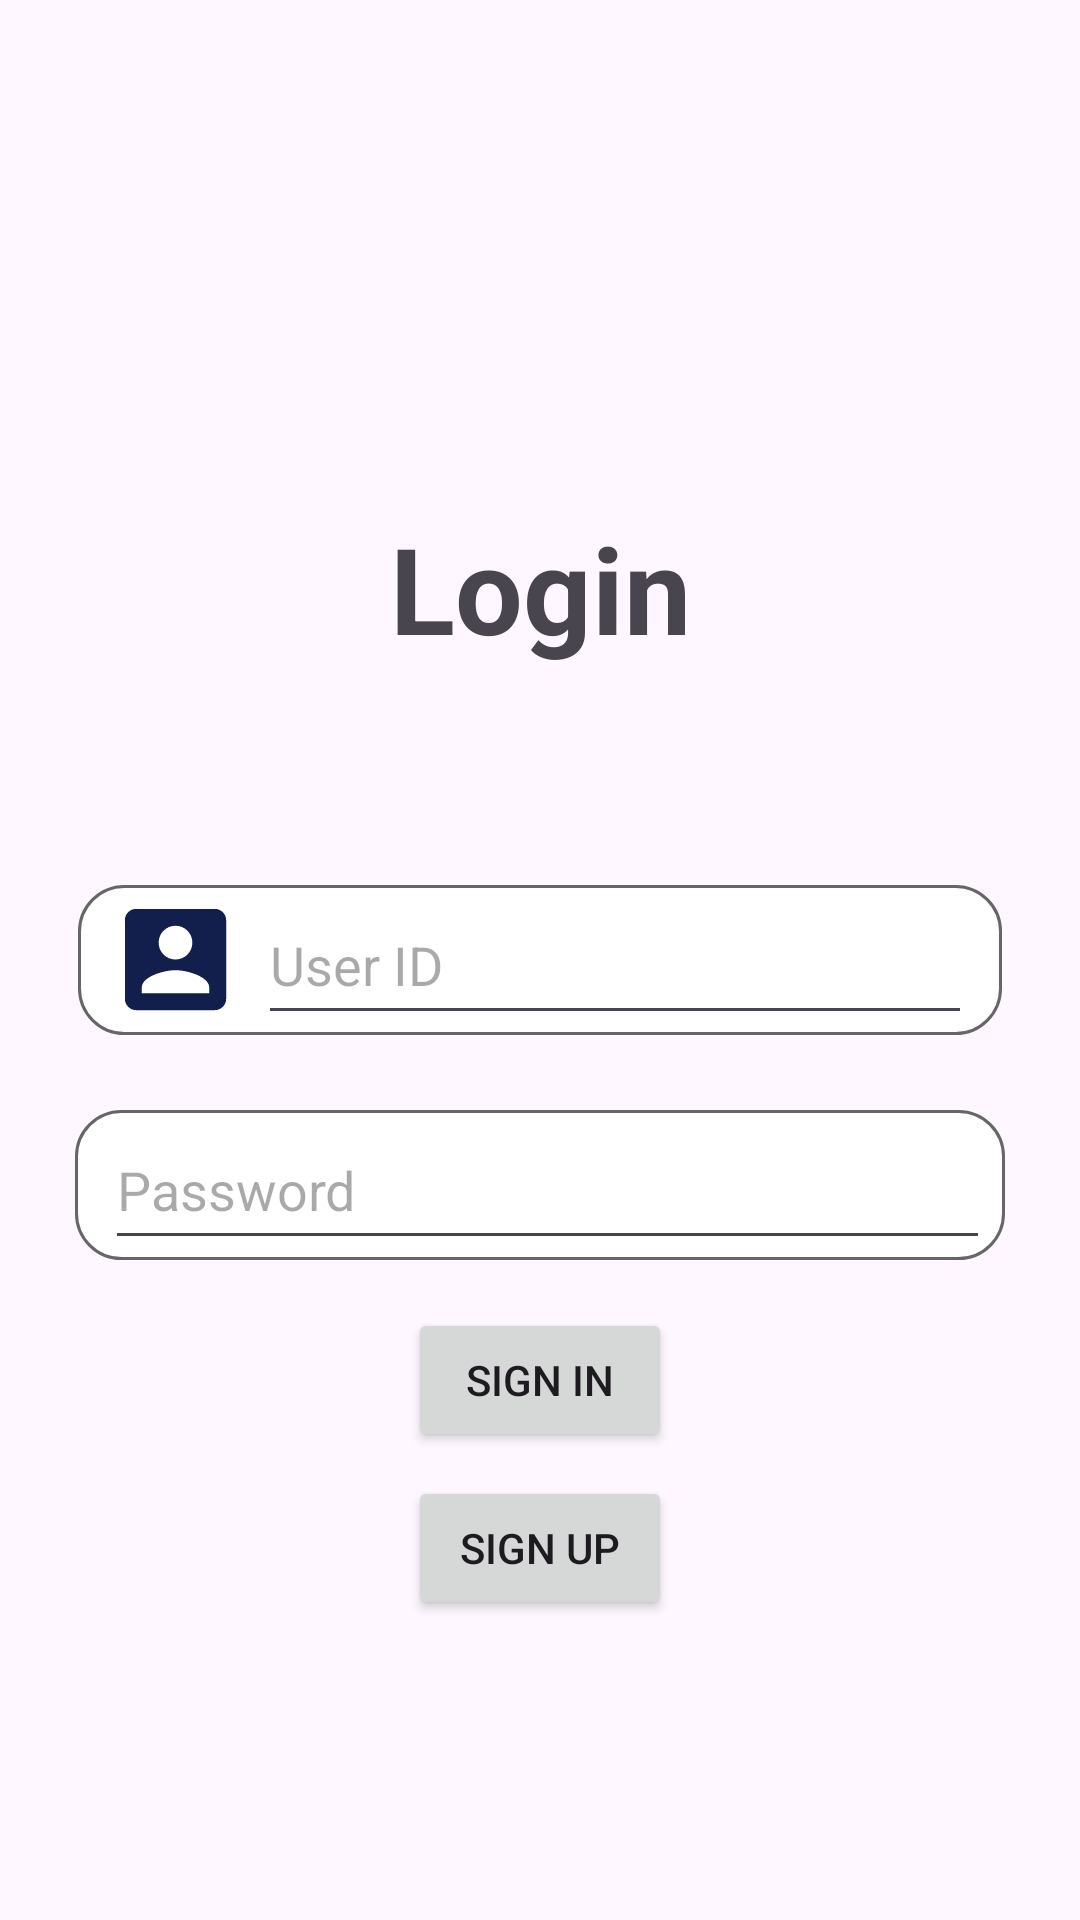

Here is an Android app screen rendered from its layout file. Give the layout XML and the strings, colors and styles it references.
<!-- AndroidManifest.xml: application theme Theme.CSCB07Project -->
<!-- res/layout/login_fragment.xml -->
<?xml version="1.0" encoding="utf-8"?>
<androidx.constraintlayout.widget.ConstraintLayout xmlns:android="http://schemas.android.com/apk/res/android"
    xmlns:app="http://schemas.android.com/apk/res-auto"
    xmlns:tools="http://schemas.android.com/tools"
    android:layout_width="match_parent"
    android:layout_height="match_parent"
    tools:context=".MainActivity">

    <TextView
        android:id="@+id/textView2"
        android:layout_width="wrap_content"
        android:layout_height="wrap_content"
        android:gravity="center"
        android:text="@string/login"
        android:textSize="40sp"
        android:textStyle="bold"
        app:layout_constraintBottom_toTopOf="@+id/linearLayoutCompat"
        app:layout_constraintEnd_toEndOf="parent"
        app:layout_constraintHorizontal_bias="0.5"
        app:layout_constraintStart_toStartOf="parent"
        app:layout_constraintTop_toTopOf="parent"
        app:layout_constraintVertical_bias="0.7" />

    <androidx.appcompat.widget.LinearLayoutCompat
        android:id="@+id/linearLayoutCompat"
        android:layout_width="match_parent"
        android:layout_height="50dp"
        android:layout_margin="26dp"
        android:background="@drawable/login_bg"
        android:orientation="horizontal"
        android:paddingStart="10dp"
        android:paddingEnd="10dp"
        app:layout_constraintBottom_toBottomOf="parent"
        app:layout_constraintEnd_toEndOf="parent"
        app:layout_constraintHorizontal_bias="0.5"
        app:layout_constraintStart_toStartOf="parent"
        app:layout_constraintTop_toTopOf="parent"
        app:layout_constraintVertical_bias="0.5">

        <ImageView
            android:layout_width="wrap_content"
            android:layout_height="wrap_content"
            android:layout_gravity="center_vertical"
            android:src="@drawable/baseline_account_box_24" />

        <EditText
            android:layout_width="match_parent"
            android:layout_height="50dp"
            android:layout_marginStart="5dp"
            android:hint="@string/user_id"
            android:inputType="text" />
    </androidx.appcompat.widget.LinearLayoutCompat>

    <androidx.appcompat.widget.LinearLayoutCompat
        android:id="@+id/linearLayoutCompat_2"
        android:layout_width="match_parent"
        android:layout_height="50dp"
        android:layout_margin="25dp"
        android:background="@drawable/login_bg"
        android:orientation="horizontal"
        android:paddingStart="5dp"
        android:paddingEnd="5dp"
        app:layout_constraintBottom_toBottomOf="parent"
        app:layout_constraintEnd_toEndOf="parent"
        app:layout_constraintHorizontal_bias="0.5"
        app:layout_constraintStart_toStartOf="parent"
        app:layout_constraintTop_toBottomOf="@+id/linearLayoutCompat"
        app:layout_constraintVertical_bias="0">

        <EditText
            android:layout_width="match_parent"
            android:layout_height="50dp"
            android:layout_marginStart="5dp"
            android:hint="@string/password"
            android:inputType="text" />
    </androidx.appcompat.widget.LinearLayoutCompat>

    <Button
        android:id="@+id/sign_in_button"
        android:layout_width="wrap_content"
        android:layout_height="wrap_content"
        android:layout_marginTop="16dp"
        android:text="@string/sign_in"
        app:layout_constraintEnd_toEndOf="parent"
        app:layout_constraintHorizontal_bias="0.5"
        app:layout_constraintStart_toStartOf="parent"
        app:layout_constraintTop_toBottomOf="@+id/linearLayoutCompat_2" />

    <Button
        android:id="@+id/sign_up_button"
        android:layout_width="wrap_content"
        android:layout_height="wrap_content"
        android:layout_marginTop="8dp"
        android:text="@string/sign_up"
        app:layout_constraintEnd_toEndOf="parent"
        app:layout_constraintStart_toStartOf="parent"
        app:layout_constraintTop_toBottomOf="@+id/sign_in_button" />

</androidx.constraintlayout.widget.ConstraintLayout>
<!-- resources referenced by this layout -->
<resources>
  <!-- drawable baseline_account_box_24 (drawable) -->
  <vector android:height="45dp" android:tint="#121F4C"
      android:viewportHeight="24" android:viewportWidth="24"
      android:width="45dp" xmlns:android="http://schemas.android.com/apk/res/android">
      <path android:fillColor="@android:color/white" android:pathData="M3,5v14c0,1.1 0.89,2 2,2h14c1.1,0 2,-0.9 2,-2L21,5c0,-1.1 -0.9,-2 -2,-2L5,3c-1.11,0 -2,0.9 -2,2zM15,9c0,1.66 -1.34,3 -3,3s-3,-1.34 -3,-3 1.34,-3 3,-3 3,1.34 3,3zM6,17c0,-2 4,-3.1 6,-3.1s6,1.1 6,3.1v1L6,18v-1z"/>
  </vector>
  <!-- drawable login_bg (drawable) -->
  <?xml version="1.0" encoding="utf-8"?>
  <shape xmlns:android="http://schemas.android.com/apk/res/android">
  
      <solid android:color="@color/white"/>
      <corners android:radius="15dp"/>
      <stroke android:color="#666666" android:width="1dp"/>
  
  
  
  </shape>
  <string name="login">Login</string>
  <string name="password">Password</string>
  <string name="sign_in">sign in</string>
  <string name="sign_up">sign up</string>
  <string name="user_id">User ID</string>
  <style name="Theme.CSCB07Project" parent="Base.Theme.CSCB07Project" />
  <color name="white">#FFFFFFFF</color>
  <style name="Base.Theme.CSCB07Project" parent="Theme.Material3.DayNight.NoActionBar">
          
          
      </style>
</resources>
